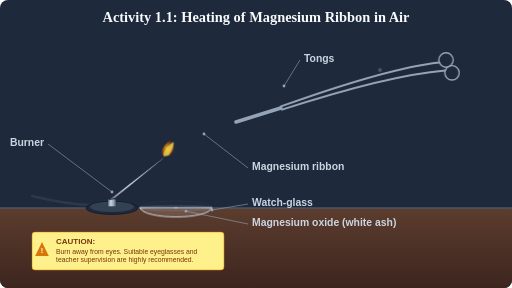
t = 0.00 s
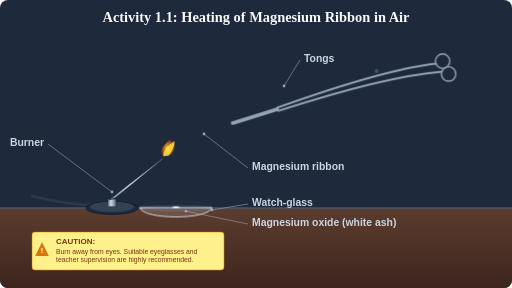
t = 1.67 s
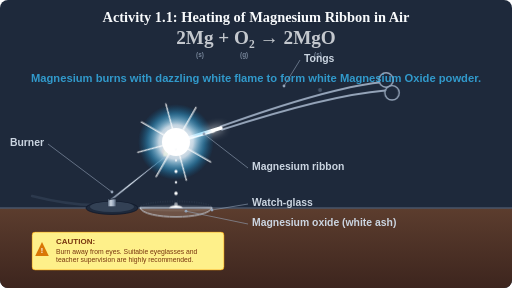
t = 3.33 s
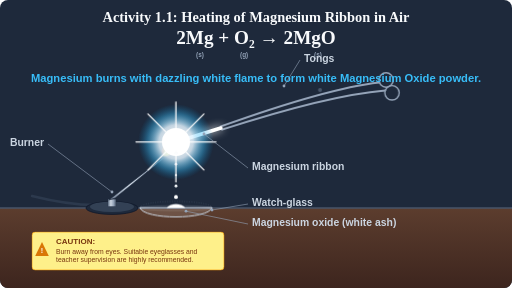
t = 5.00 s
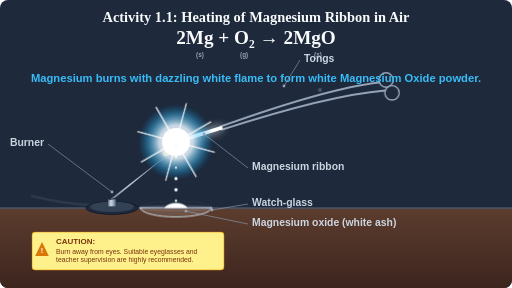
t = 6.67 s
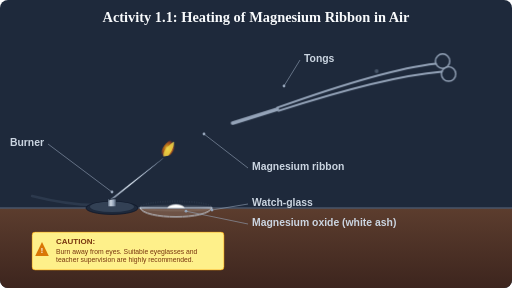
t = 8.33 s

The animated SVG that drew these frames (rendered in a browser with its animation timeline set to each time). Animation: 19 SMIL elements (animate=18,animateTransform=1), 7 CSS @keyframes rules; one cycle of 10.00 s, repeats indefinitely.

<svg xmlns="http://www.w3.org/2000/svg" viewBox="0 0 1280 720" width="100%" height="100%" style="background-color: #1E293B; border-radius: 8px;">
  <title>CBSE Class 10 Science Activity 1.1: Burning of Magnesium Ribbon</title>
  <desc>Educational animated illustration demonstrating the chemical reaction: 2Mg + O₂ → 2MgO (Magnesium burning in air to form Magnesium Oxide powder in a watch-glass).</desc>

  <defs>
    <!-- Bunsen Burner Flame Normal Gradient (Saffron/Orange) -->
    <radialGradient id="burnerFlameGrad" cx="40%" cy="60%" r="50%">
      <stop offset="0%" stop-color="#FEF08A" stop-opacity="1"/>
      <stop offset="35%" stop-color="#F59E0B" stop-opacity="0.8"/>
      <stop offset="70%" stop-color="#EA580C" stop-opacity="0.6"/>
      <stop offset="100%" stop-color="#DC2626" stop-opacity="0"/>
    </radialGradient>

    <!-- Blinding Dazzling White Spark Glow Gradient -->
    <radialGradient id="dazzleSparkGlow" cx="50%" cy="50%" r="50%">
      <stop offset="0%" stop-color="#FFFFFF" stop-opacity="1"/>
      <stop offset="20%" stop-color="#FFFFFF" stop-opacity="0.95"/>
      <stop offset="45%" stop-color="#E0F2FE" stop-opacity="0.85"/>
      <stop offset="75%" stop-color="#38BDF8" stop-opacity="0.4"/>
      <stop offset="100%" stop-color="#0284C7" stop-opacity="0"/>
    </radialGradient>

    <!-- Burner Metal Tube Gradient -->
    <linearGradient id="metalTubeGrad" x1="0%" y1="0%" x2="100%" y2="0%">
      <stop offset="0%" stop-color="#64748B"/>
      <stop offset="35%" stop-color="#CBD5E1"/>
      <stop offset="70%" stop-color="#94A3B8"/>
      <stop offset="100%" stop-color="#475569"/>
    </linearGradient>

    <!-- Dark Mahogany Wood Desk Color Gradient -->
    <linearGradient id="woodBenchGrad" x1="0%" y1="0%" x2="0%" y2="100%">
      <stop offset="0%" stop-color="#5C3D2E"/>
      <stop offset="100%" stop-color="#3D251E"/>
    </linearGradient>
  </defs>

  <style>
    /* Default typography styles */
    .text-title { font-family: 'Georgia', serif; font-size: 36px; font-weight: bold; fill: #F8FAFC; }
    .text-label { font-family: 'Arial', sans-serif; font-size: 26px; font-weight: bold; fill: #CBD5E1; }
    .text-equation { font-family: 'Georgia', serif; font-size: 48px; font-weight: bold; fill: #F8FAFC; }
    .text-observation { font-family: 'Arial', sans-serif; font-size: 28px; font-weight: bold; fill: #38BDF8; }
    .text-caution-title { font-family: 'Arial', sans-serif; font-size: 20px; font-weight: bold; fill: #78350F; }
    .text-caution-desc { font-family: 'Arial', sans-serif; font-size: 17px; fill: #78350F; }

    /* Burner Flame Flickering */
    .flame-effect {
      animation: flameFlicker 0.15s infinite alternate ease-in-out;
      transform-origin: 415px 390px;
    }
    @keyframes flameFlicker {
      0% { transform: scale(0.96) rotate(-0.5deg); opacity: 0.9; }
      100% { transform: scale(1.04) rotate(0.5deg); opacity: 1; }
    }

    /* Tongs insertion movement (10s Loop) */
    .tongs-movement {
      animation: moveTongs 10s infinite ease-in-out;
    }
    @keyframes moveTongs {
      0%, 15% { transform: translate(150px, -50px); } /* Retracted state */
      25%, 75% { transform: translate(0px, 0px); }    /* Positioned at flame */
      85%, 100% { transform: translate(150px, -50px); } /* Pull back */
    }

    /* Blinding dazzling reaction spark (10s Loop) */
    .dazzling-effect {
      animation: igniteSpark 10s infinite ease-in-out;
      opacity: 0;
      transform-origin: 440px 355px;
    }
    @keyframes igniteSpark {
      0%, 26% { opacity: 0; transform: scale(0.2); }
      30%, 70% { opacity: 1; transform: scale(1); }    /* Blinding white glow */
      76%, 100% { opacity: 0; transform: scale(0.2); }
    }

    /* Glowing Starburst rays rotation and pulse */
    .star-rays {
      animation: spinRays 4s infinite linear, pulseRays 0.2s infinite alternate ease-in-out;
      transform-origin: 440px 355px;
    }
    @keyframes spinRays {
      0% { transform: rotate(0deg); }
      100% { transform: rotate(360deg); }
    }
    @keyframes pulseRays {
      0% { opacity: 0.8; }
      100% { opacity: 1; }
    }

    /* Magnesium Ribbon segment consumption color shift */
    .ribbon-glow {
      animation: burnRibbon 10s infinite ease-in-out;
    }
    @keyframes burnRibbon {
      0%, 25% { stroke: #94A3B8; filter: none; }
      28% { stroke: #F97316; filter: drop-shadow(0 0 6px #F97316); } /* Heating/Orange glow */
      32%, 72% { stroke: #FFFFFF; filter: drop-shadow(0 0 10px #FFFFFF); } /* Dazzling white */
      78%, 100% { stroke: #94A3B8; filter: none; }
    }

    /* Falling MgO particles group visibility */
    .particles-stream {
      animation: showStream 10s infinite ease-in-out;
      opacity: 0;
    }
    @keyframes showStream {
      0%, 29% { opacity: 0; }
      32%, 71% { opacity: 1; }
      74%, 100% { opacity: 0; }
    }


    /* Fade-in animation for chemical equation and observation */
    .fade-in-ui {
      animation: viewUI 10s infinite ease-in-out;
      opacity: 0;
    }
    @keyframes viewUI {
      0%, 30% { opacity: 0; }
      35%, 72% { opacity: 1; }
      78%, 100% { opacity: 0; }
    }
  </style>

  <!-- WOODEN LABORATORY DESK -->
  <g id="laboratory-desk">
    <!-- Desk surface with woodBenchGrad -->
    <rect x="0" y="520" width="1280" height="200" fill="url(#woodBenchGrad)" />
    <line x1="0" y1="520" x2="1280" y2="520" stroke="#475569" stroke-width="4" />
  </g>

  <!-- Title and Description Header -->
  <text x="640" y="55" class="text-title" text-anchor="middle">Activity 1.1: Heating of Magnesium Ribbon in Air</text>

  <!-- BUNSEN BURNER (Explicit geometry pointing to ribbon tip at 440,355) -->
  <g id="burner">
    <!-- Gas supply tube -->
    <path d="M 280 510 Q 200 520, 80 490" fill="none" stroke="#334155" stroke-width="6" stroke-linecap="round" opacity="0.7" />

    <!-- Burner base -->
    <ellipse cx="280" cy="520" rx="65" ry="16" fill="#1E293B" stroke="#0F172A" stroke-width="2" />
    <ellipse cx="280" cy="517" rx="55" ry="13" fill="#334155" />

    <!-- Collar -->
    <rect x="270" y="498" width="20" height="18" fill="url(#metalTubeGrad)" stroke="#1E293B" stroke-width="0.5" />

    <!-- Tilted Stem pointing to (415, 390) -->
    <polygon points="272,500 407,395 423,385 288,495" fill="url(#metalTubeGrad)" stroke="#1E293B" stroke-width="1.5" />
    <ellipse cx="415" cy="390" rx="10" ry="4" transform="rotate(-30 415 390)" fill="#1E293B" />

    <!-- Normal gas burner flame (Shooting from mouth 415,390 to ribbon tip 440,355) -->
    <g class="flame-effect">
      <!-- Outer Flame -->
      <path d="M 405 392 C 397 370, 423 348, 440 342 C 447 355, 435 378, 425 388 Z" fill="url(#burnerFlameGrad)" />
      <!-- Hot inner core -->
      <path d="M 409 391 C 405 378, 423 362, 435 354 C 437 364, 430 378, 421 389 Z" fill="#FDE047" opacity="0.85" />
    </g>
  </g>

  <!-- WATCH GLASS and ACCUMULATING MgO POWDER -->
  <g id="watch-glass" transform="translate(440, 520)">
    <!-- Watch glass dish body -->
    <!-- Back Rim shadow -->
    <path d="M -90 0 C -90 -22, 90 -22, 90 0" fill="none" stroke="#64748B" stroke-width="1.2" stroke-dasharray="3 3" opacity="0.6" />
    <!-- Main glass bowl (With soft white opacity to stand out on dark background) -->
    <path d="M -90 0 C -80 30, 80 30, 90 0 Z" fill="#FFFFFF" fill-opacity="0.12" stroke="#CBD5E1" stroke-width="2.5" stroke-linecap="round" />
    <!-- Front rim highlights -->
    <ellipse cx="0" cy="0" rx="90" ry="6" fill="none" stroke="#FFFFFF" stroke-width="1" opacity="0.4" />

    <!-- MgO White Powder Pile (accumulates at center) -->
    <path d="M -30 0 C -20 -17, 20 -17, 30 0 Z" fill="#FFFFFF" stroke="#E2E8F0" stroke-width="1">
      <animateTransform 
        attributeName="transform" 
        type="scale" 
        values="0.2 0.1; 1 1; 1 1; 0.2 0.1" 
        keyTimes="0; 0.7; 0.75; 1" 
        dur="10s" 
        repeatCount="indefinite" />
    </path>
  </g>

  <!-- TONGS and MAGNESIUM RIBBON (Group animated with insert/retract) -->
  <g class="tongs-movement">
    <!-- Metal Tongs (Scissor-style) -->
    <g id="tongs" stroke="#94A3B8" stroke-width="5" stroke-linecap="round" fill="none">
      <!-- Upper handle ring and arm -->
      <circle cx="965" cy="200" r="18" stroke-width="3.5" />
      <path d="M 948 206 Q 820 220, 552 316" />
      <!-- Lower handle ring and arm -->
      <circle cx="980" cy="232" r="18" stroke-width="3.5" />
      <path d="M 963 226 Q 820 238, 555 324" />
      <!-- Joint pivot screw -->
      <circle cx="800" cy="225" r="5" fill="#475569" stroke="none" />
    </g>

    <!-- Magnesium Ribbon (held in tongs tip) -->
    <!-- Tips clamp at (552, 320). Ribbon extends down-left directly into flame and spark point at (440, 355) -->
    <line id="magnesium-ribbon" class="ribbon-glow" x1="552" y1="320" x2="440" y2="355" stroke-width="9" stroke-linecap="round" />
  </g>

  <!-- BLINDING DAZZLING WHITE GLOW (Active at 440, 355) -->
  <g id="white-glow" class="dazzling-effect">
    <!-- Large radial blue/white glow -->
    <circle cx="440" cy="355" r="95" fill="url(#dazzleSparkGlow)" />
    <!-- Core bright white sphere -->
    <circle cx="440" cy="355" r="35" fill="#FFFFFF" />

    <!-- White starburst rays -->
    <g class="star-rays" stroke="#FFFFFF" stroke-width="3" stroke-linecap="round" opacity="0.95">
      <line x1="440" y1="355" x2="340" y2="355" />
      <line x1="440" y1="355" x2="540" y2="355" />
      <line x1="440" y1="355" x2="440" y2="255" />
      <line x1="440" y1="355" x2="440" y2="455" />
      <line x1="440" y1="355" x2="370" y2="285" />
      <line x1="440" y1="355" x2="510" y2="425" />
      <line x1="440" y1="355" x2="510" y2="285" />
      <line x1="440" y1="355" x2="370" y2="425" />
    </g>
  </g>

  <!-- FALLING MgO PARTICLES STREAM (Animated vertically from 440, 355 to 440, 520) -->
  <g id="mgo-particles" class="particles-stream">
    <circle cx="440" cy="355" r="4.5" fill="#FFFFFF" stroke="#E2E8F0" stroke-width="0.5">
      <animate attributeName="cy" from="355" to="520" dur="1.2s" repeatCount="indefinite" begin="0s" />
      <animate attributeName="r" from="2.5" to="4.5" dur="1.2s" repeatCount="indefinite" begin="0s" />
      <animate attributeName="opacity" values="0; 1; 1; 0" keyTimes="0; 0.1; 0.9; 1" dur="1.2s" repeatCount="indefinite" begin="0s" />
    </circle>
    <circle cx="440" cy="355" r="3.5" fill="#F8FAFC" stroke="#CBD5E1" stroke-width="0.5">
      <animate attributeName="cy" from="355" to="520" dur="1.2s" repeatCount="indefinite" begin="0.2s" />
      <animate attributeName="r" from="2.0" to="3.5" dur="1.2s" repeatCount="indefinite" begin="0.2s" />
      <animate attributeName="opacity" values="0; 1; 1; 0" keyTimes="0; 0.1; 0.9; 1" dur="1.2s" repeatCount="indefinite" begin="0.2s" />
    </circle>
    <circle cx="440" cy="355" r="5.0" fill="#FFFFFF" stroke="#E2E8F0" stroke-width="0.5">
      <animate attributeName="cy" from="355" to="520" dur="1.2s" repeatCount="indefinite" begin="0.4s" />
      <animate attributeName="r" from="2.8" to="5.0" dur="1.2s" repeatCount="indefinite" begin="0.4s" />
      <animate attributeName="opacity" values="0; 1; 1; 0" keyTimes="0; 0.1; 0.9; 1" dur="1.2s" repeatCount="indefinite" begin="0.4s" />
    </circle>
    <circle cx="440" cy="355" r="4.0" fill="#F8FAFC" stroke="#CBD5E1" stroke-width="0.5">
      <animate attributeName="cy" from="355" to="520" dur="1.2s" repeatCount="indefinite" begin="0.6s" />
      <animate attributeName="r" from="2.2" to="4.0" dur="1.2s" repeatCount="indefinite" begin="0.6s" />
      <animate attributeName="opacity" values="0; 1; 1; 0" keyTimes="0; 0.1; 0.9; 1" dur="1.2s" repeatCount="indefinite" begin="0.6s" />
    </circle>
    <circle cx="440" cy="355" r="3.0" fill="#FFFFFF" stroke="#E2E8F0" stroke-width="0.5">
      <animate attributeName="cy" from="355" to="520" dur="1.2s" repeatCount="indefinite" begin="0.8s" />
      <animate attributeName="r" from="1.8" to="3.0" dur="1.2s" repeatCount="indefinite" begin="0.8s" />
      <animate attributeName="opacity" values="0; 1; 1; 0" keyTimes="0; 0.1; 0.9; 1" dur="1.2s" repeatCount="indefinite" begin="0.8s" />
    </circle>
    <circle cx="440" cy="355" r="4.6" fill="#F8FAFC" stroke="#CBD5E1" stroke-width="0.5">
      <animate attributeName="cy" from="355" to="520" dur="1.2s" repeatCount="indefinite" begin="1.0s" />
      <animate attributeName="r" from="2.5" to="4.6" dur="1.2s" repeatCount="indefinite" begin="1.0s" />
      <animate attributeName="opacity" values="0; 1; 1; 0" keyTimes="0; 0.1; 0.9; 1" dur="1.2s" repeatCount="indefinite" begin="1.0s" />
    </circle>
  </g>

  <!-- REACTION EQUATION and OBSERVATION TEXT -->
  <g id="equation" class="fade-in-ui" transform="translate(640, 110)">
    <!-- Equation Display -->
    <text x="0" y="0" class="text-equation" text-anchor="middle">2Mg + O₂ → 2MgO</text>
    <!-- State Symbols -->
    <text x="-150" y="32" font-family="Arial" font-size="16" font-weight="bold" fill="#94A3B8">(s)</text>
    <text x="-40" y="32" font-family="Arial" font-size="16" font-weight="bold" fill="#94A3B8">(g)</text>
    <text x="145" y="32" font-family="Arial" font-size="16" font-weight="bold" fill="#94A3B8">(s)</text>
    
    <!-- Brief Observation note -->
    <text x="0" y="95" class="text-observation" text-anchor="middle">Magnesium burns with dazzling white flame to form white Magnesium Oxide powder.</text>
  </g>

  <!-- CAUTION NOTE BOX -->
  <g id="caution" transform="translate(80, 580)">
    <!-- Warning Box shape -->
    <rect x="0" y="0" width="480" height="95" rx="8" fill="#FEF08A" stroke="#F59E0B" stroke-width="1.8" />
    <path d="M 25 25 L 42 60 L 8 60 Z" fill="#D97706" />
    <text x="25" y="53" fill="#FFFFFF" font-family="Arial" font-size="18" font-weight="bold" text-anchor="middle">!</text>
    <!-- Warning descriptions -->
    <text x="60" y="30" class="text-caution-title">CAUTION:</text>
    <text x="60" y="54" class="text-caution-desc">Burn away from eyes. Suitable eyeglasses and</text>
    <text x="60" y="76" class="text-caution-desc">teacher supervision are highly recommended.</text>
  </g>

  <!-- TEXTBOOK DIAGRAM STYLE LABELS -->
  <g id="labels">
    <!-- 1. Tongs Label -->
    <path d="M 750 150 L 710 215" fill="none" stroke="#94A3B8" stroke-width="1.5" />
    <circle cx="710" cy="215" r="3.5" fill="#94A3B8" />
    <text x="760" y="155" class="text-label">Tongs</text>

    <!-- 2. Magnesium ribbon Label -->
    <path d="M 620 420 L 510 335" fill="none" stroke="#94A3B8" stroke-width="1.5" />
    <circle cx="510" cy="335" r="3.5" fill="#94A3B8" />
    <text x="630" y="425" class="text-label">Magnesium ribbon</text>

    <!-- 3. Burner Label -->
    <path d="M 120 360 L 280 480" fill="none" stroke="#94A3B8" stroke-width="1.5" />
    <circle cx="280" cy="480" r="3.5" fill="#94A3B8" />
    <text x="110" y="365" class="text-label" text-anchor="end">Burner</text>

    <!-- 4. Watch-glass Label -->
    <path d="M 620 510 L 530 525" fill="none" stroke="#94A3B8" stroke-width="1.5" />
    <circle cx="530" cy="525" r="3.5" fill="#94A3B8" />
    <text x="630" y="515" class="text-label">Watch-glass</text>

    <!-- 5. Magnesium oxide Label -->
    <path d="M 620 560 L 465 528" fill="none" stroke="#94A3B8" stroke-width="1.5" />
    <circle cx="465" cy="528" r="3.5" fill="#94A3B8" />
    <text x="630" y="565" class="text-label">Magnesium oxide (white ash)</text>
  </g>
</svg>
